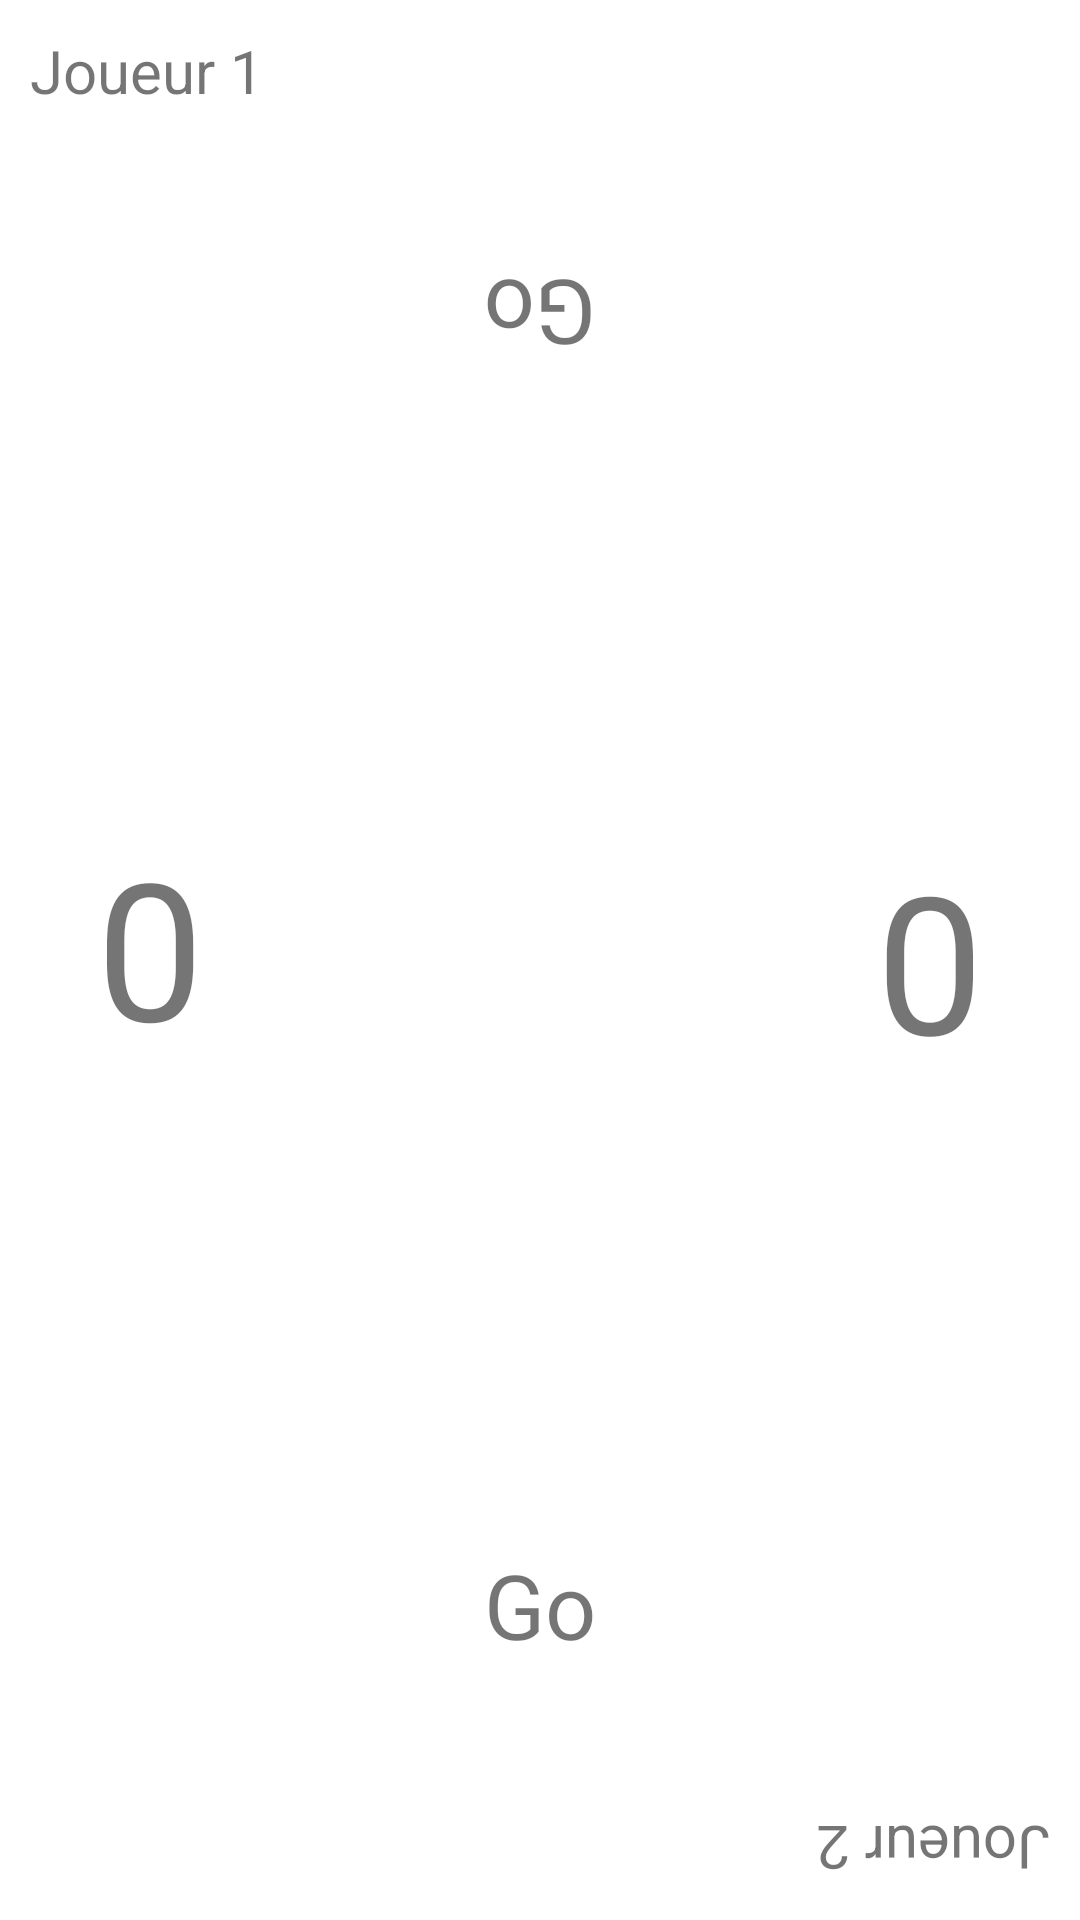

Layout XML and referenced resources for this Android screen:
<!-- AndroidManifest.xml: application theme Theme.QuestionQuizz -->
<!-- res/layout/activity_game.xml -->
<?xml version="1.0" encoding="utf-8"?>
<androidx.constraintlayout.widget.ConstraintLayout
    xmlns:android="http://schemas.android.com/apk/res/android"
    xmlns:app="http://schemas.android.com/apk/res-auto"
    xmlns:tools="http://schemas.android.com/tools"
    android:layout_width="match_parent"
    android:layout_height="match_parent"
    android:orientation="vertical"
    tools:context=".GameActivity">

    <TextView
        android:id="@+id/game_joueur1_tv"
        android:layout_width="match_parent"
        android:layout_height="wrap_content"
        android:text="@string/main_joueur1_tv"
        android:textSize="20sp"
        app:layout_constraintTop_toTopOf="parent"
        android:layout_margin="@dimen/game_margin">
    </TextView>

    <Button
        style="@style/Widget.QuestionQuizz.Button"
        android:id="@+id/game_joueur1_bt"
        android:layout_width="match_parent"
        android:layout_height="wrap_content"
        app:layout_constraintTop_toBottomOf="@+id/game_joueur1_tv"
        android:layout_marginLeft="@dimen/game_margin_leftRight_bt"
        android:layout_marginRight="@dimen/game_margin_leftRight_bt">
    </Button>

    <TextView
        android:id="@+id/game_go1_tv"
        android:layout_width="match_parent"
        android:layout_height="wrap_content"
        android:gravity="center"

        android:rotation="180"
        android:text="@string/game_go"
        android:textSize="30sp"
        app:layout_constraintTop_toBottomOf="@+id/game_joueur1_bt">
    </TextView>

    <TextView
        android:id="@+id/game_score1_tv"
        android:layout_width="wrap_content"
        android:layout_height="wrap_content"

        android:rotation="180"
        android:text="@string/game_score_tv"
        android:textSize="64sp"
        app:layout_constraintBottom_toBottomOf="parent"
        app:layout_constraintStart_toStartOf="parent"
        app:layout_constraintTop_toTopOf="parent"
        android:layout_marginLeft="32dp">
    </TextView>

    <Button
        style="@style/Widget.QuestionQuizz.Button"
        android:id="@+id/game_rejouer_bt"
        android:layout_width="wrap_content"

        android:layout_height="wrap_content"
        android:text="@string/game_rejouer_bt"
        app:layout_constraintBottom_toBottomOf="parent"
        app:layout_constraintEnd_toEndOf="parent"
        app:layout_constraintStart_toStartOf="parent"
        app:layout_constraintTop_toTopOf="parent"
        android:layout_marginRight="@dimen/game_margin_leftRight_bt_rejouer_menu">
    </Button>

    <Button
        style="@style/Widget.QuestionQuizz.Button"
        android:id="@+id/game_menu_bt"
        android:layout_width="wrap_content"
        android:layout_height="wrap_content"
        android:text="@string/game_menu_bt"
        app:layout_constraintBottom_toBottomOf="parent"
        app:layout_constraintEnd_toEndOf="parent"
        app:layout_constraintStart_toStartOf="parent"
        app:layout_constraintTop_toTopOf="parent"
        android:layout_marginLeft="@dimen/game_margin_leftRight_bt_rejouer_menu">
    </Button>

    <TextView
        android:id="@+id/game_score2_tv"
        android:layout_width="wrap_content"
        android:layout_height="wrap_content"
        android:layout_marginRight="32dp"
        android:text="@string/game_score_tv"
        android:textSize="64sp"
        app:layout_constraintBottom_toBottomOf="parent"
        app:layout_constraintEnd_toEndOf="parent"
        app:layout_constraintTop_toTopOf="parent">
    </TextView>

    <TextView
        android:id="@+id/game_go2_tv"
        android:layout_width="match_parent"
        android:layout_height="wrap_content"

        android:gravity="center"
        android:text="@string/game_go"
        android:textSize="30sp"
        app:layout_constraintBottom_toTopOf="@+id/game_joueur2_bt"
        app:layout_constraintEnd_toEndOf="parent">
    </TextView>

    <Button
        style="@style/Widget.QuestionQuizz.Button"
        android:id="@+id/game_joueur2_bt"
        android:layout_width="match_parent"
        android:layout_height="wrap_content"
        app:layout_constraintBottom_toTopOf="@+id/game_joueur2_tv"
        android:layout_marginRight="@dimen/game_margin_leftRight_bt"
        android:layout_marginLeft="@dimen/game_margin_leftRight_bt">
    </Button>

    <TextView
        android:id="@+id/game_joueur2_tv"
        android:layout_width="match_parent"
        android:layout_height="wrap_content"

        android:rotation="180"
        android:text="@string/main_joueur2_tv"
        android:textSize="20sp"
        app:layout_constraintBottom_toBottomOf="parent"
        android:layout_margin="@dimen/game_margin">
    </TextView>

</androidx.constraintlayout.widget.ConstraintLayout>
<!-- resources referenced by this layout -->
<resources>
  <dimen name="game_margin">10dp</dimen>
  <dimen name="game_margin_leftRight_bt">64dp</dimen>
  <dimen name="game_margin_leftRight_bt_rejouer_menu">120dp</dimen>
  <string name="game_go">Go</string>
  <string name="game_menu_bt">menu</string>
  <string name="game_rejouer_bt">rejouer</string>
  <string name="game_score_tv">0</string>
  <string name="main_joueur1_tv">Joueur 1</string>
  <string name="main_joueur2_tv">Joueur 2</string>
  <style name="Widget.QuestionQuizz.Button" parent="Widget.MaterialComponents.Button">
          <item name="backgroundTint">@color/teal_700</item>
          <item name="android:textColor">@color/white</item>
          <item name="cornerFamily">rounded</item>
          <item name="cornerSize">12dp</item>
      </style>
  <style name="Theme.QuestionQuizz" parent="Theme.MaterialComponents.DayNight.NoActionBar">
          
          <item name="colorPrimary">@color/teal_700</item>
          <item name="colorPrimaryVariant">@color/gris_fonce</item>
          <item name="colorOnPrimary">@color/white</item>
          
          <item name="colorSecondary">@color/teal_700</item>
          <item name="colorSecondaryVariant">@color/teal_700</item>
          <item name="colorOnSecondary">@color/black</item>
          
          <item name="android:statusBarColor">?attr/colorPrimaryVariant</item>
          
      </style>
  <color name="teal_700">#FF018786</color>
  <color name="white">#FFFFFFFF</color>
  <color name="gris_fonce">#363636</color>
  <color name="black">#FF000000</color>
</resources>
